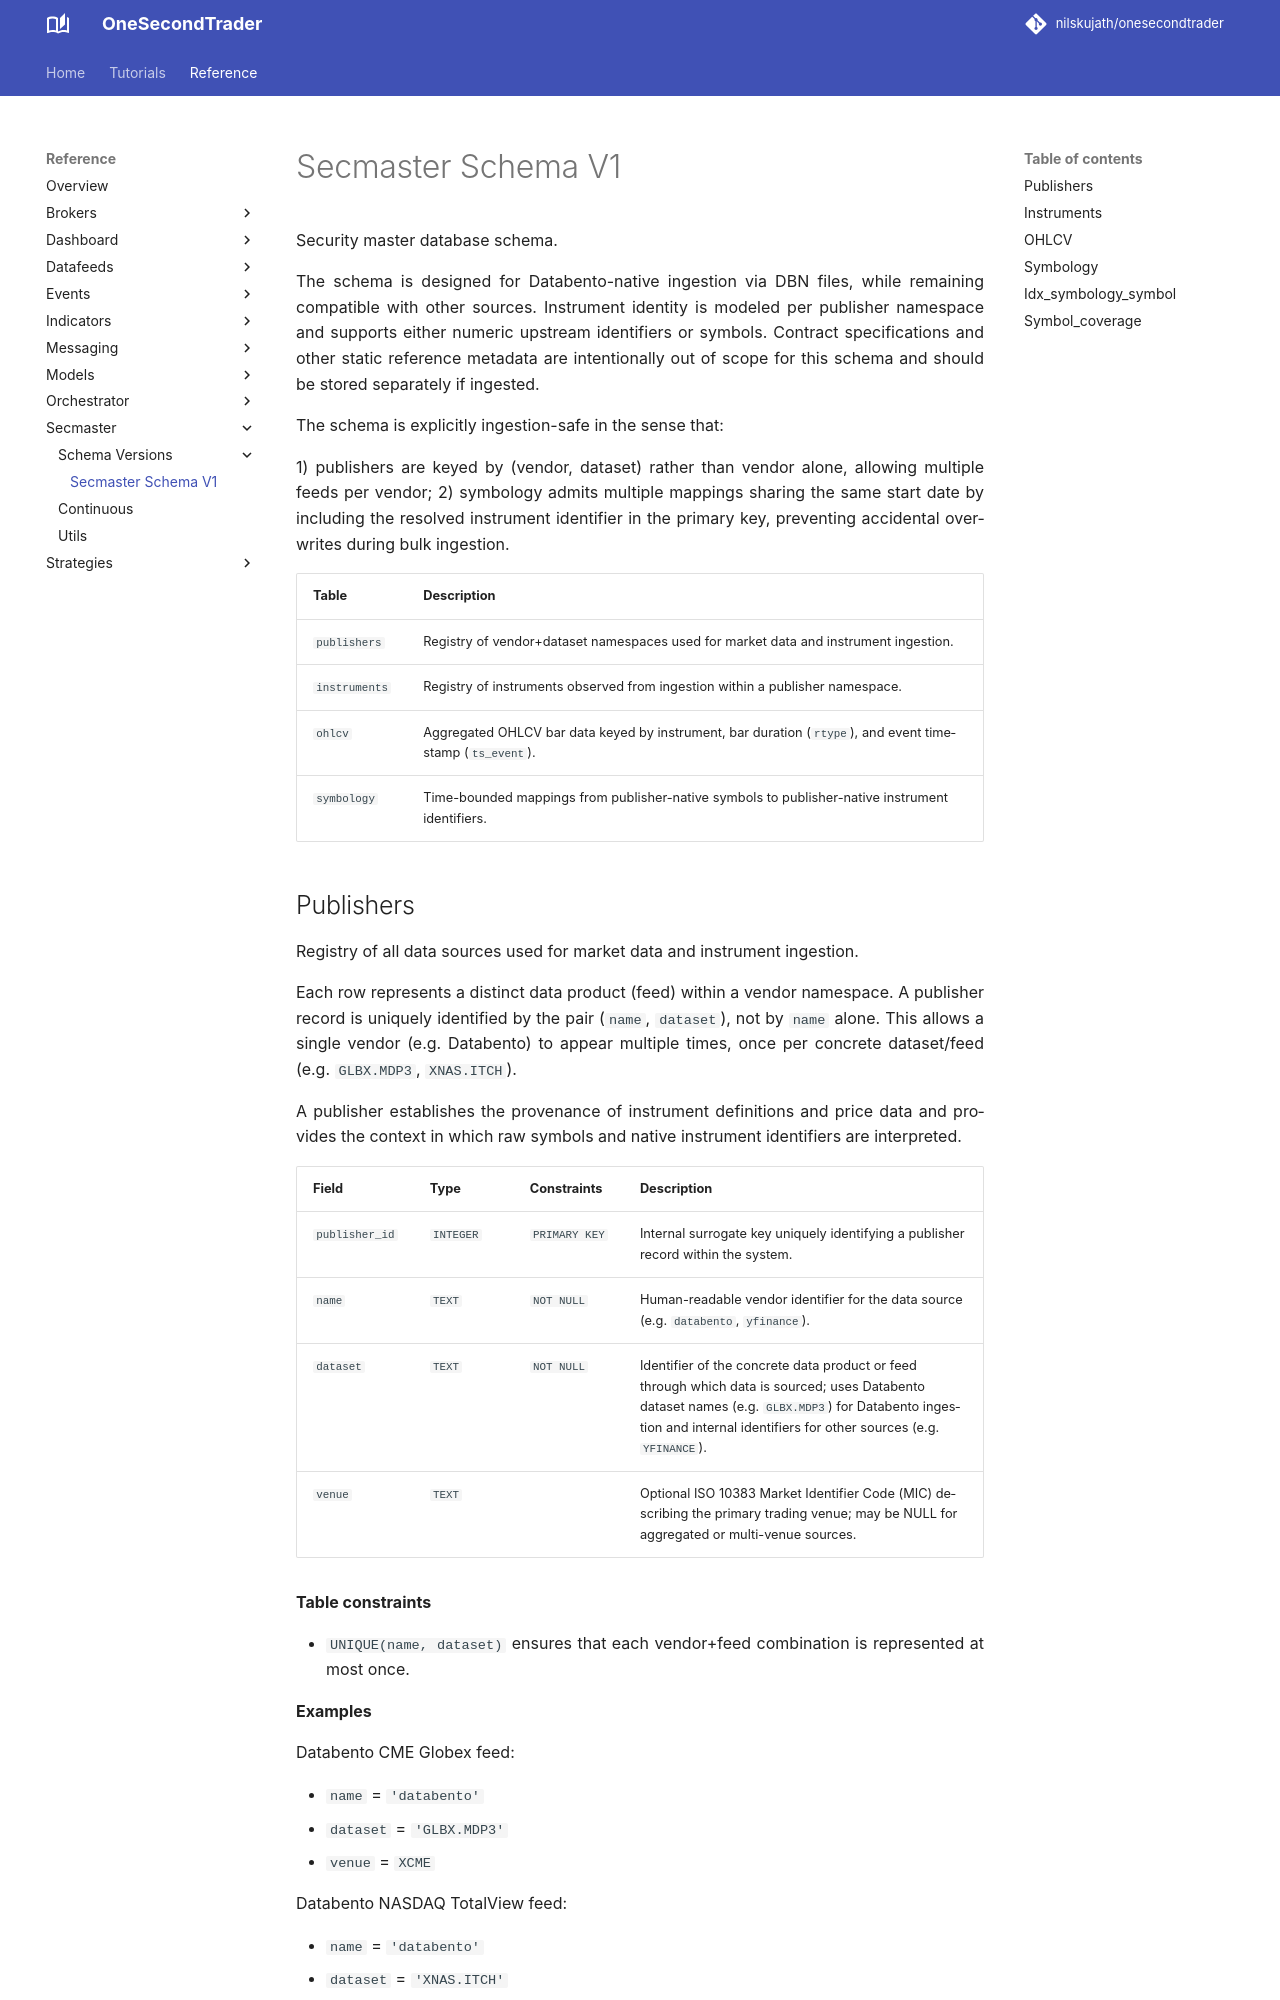

repository: nilskujath/onesecondtrader · page: reference/secmaster/schema_versions/secmaster_schema_v1/index.html · generator: mkdocs

# Secmaster Schema V1

Security master database schema.

The schema is designed for Databento-native ingestion via DBN files, while remaining compatible with other sources.
Instrument identity is modeled per publisher namespace and supports either numeric upstream identifiers or symbols.
Contract specifications and other static reference metadata are intentionally out of scope for this schema and should be stored separately if ingested.

The schema is explicitly ingestion-safe in the sense that:

1) publishers are keyed by (vendor, dataset) rather than vendor alone, allowing multiple feeds per vendor;
2) symbology admits multiple mappings sharing the same start date by including the resolved instrument identifier
in the primary key, preventing accidental overwrites during bulk ingestion.

| Table         | Description |
|---------------|-------------|
| `publishers`  | Registry of vendor+dataset namespaces used for market data and instrument ingestion. |
| `instruments` | Registry of instruments observed from ingestion within a publisher namespace. |
| `ohlcv`       | Aggregated OHLCV bar data keyed by instrument, bar duration (`rtype`), and event timestamp (`ts_event`). |
| `symbology`   | Time-bounded mappings from publisher-native symbols to publisher-native instrument identifiers. |
